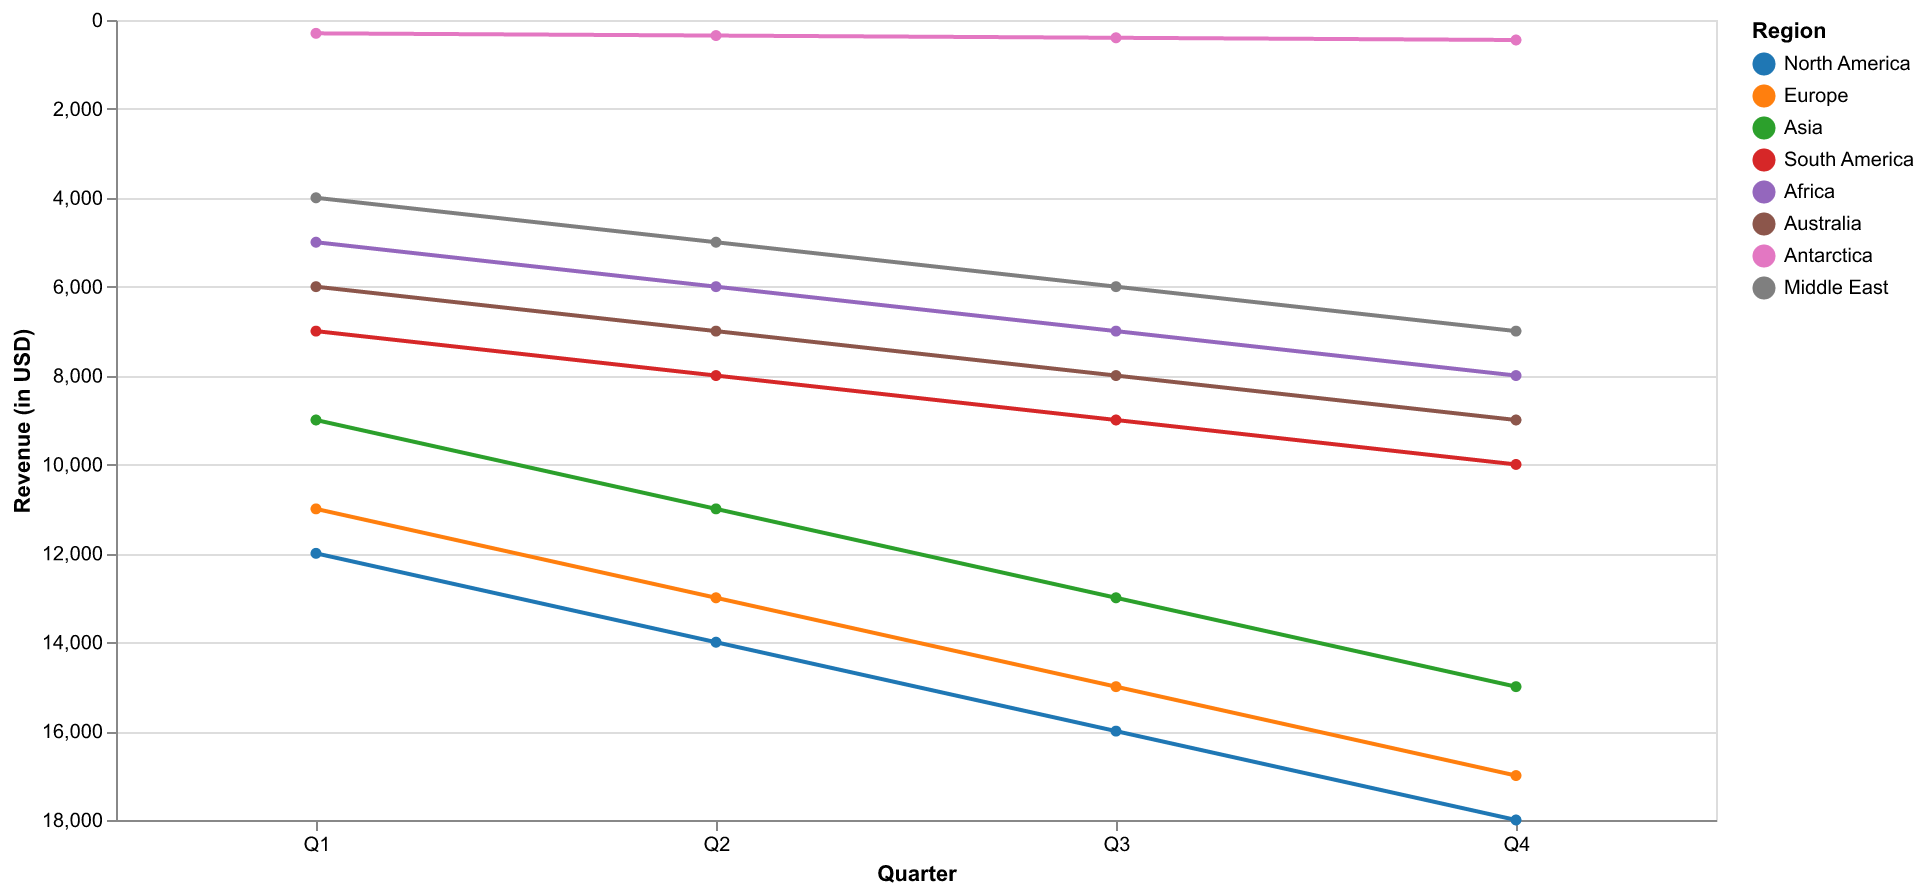

Source data for this figure (header and first rows):
Quarter, North America, Europe, Asia, South America, Africa, Australia, Antarctica, Middle East
Q1, 12000, 11000, 9000, 7000, 5000, 6000, 300, 4000
Q2, 14000, 13000, 11000, 8000, 6000, 7000, 350, 5000
Q3, 16000, 15000, 13000, 9000, 7000, 8000, 400, 6000
Q4, 18000, 17000, 15000, 10000, 8000, 9000, 450, 7000
